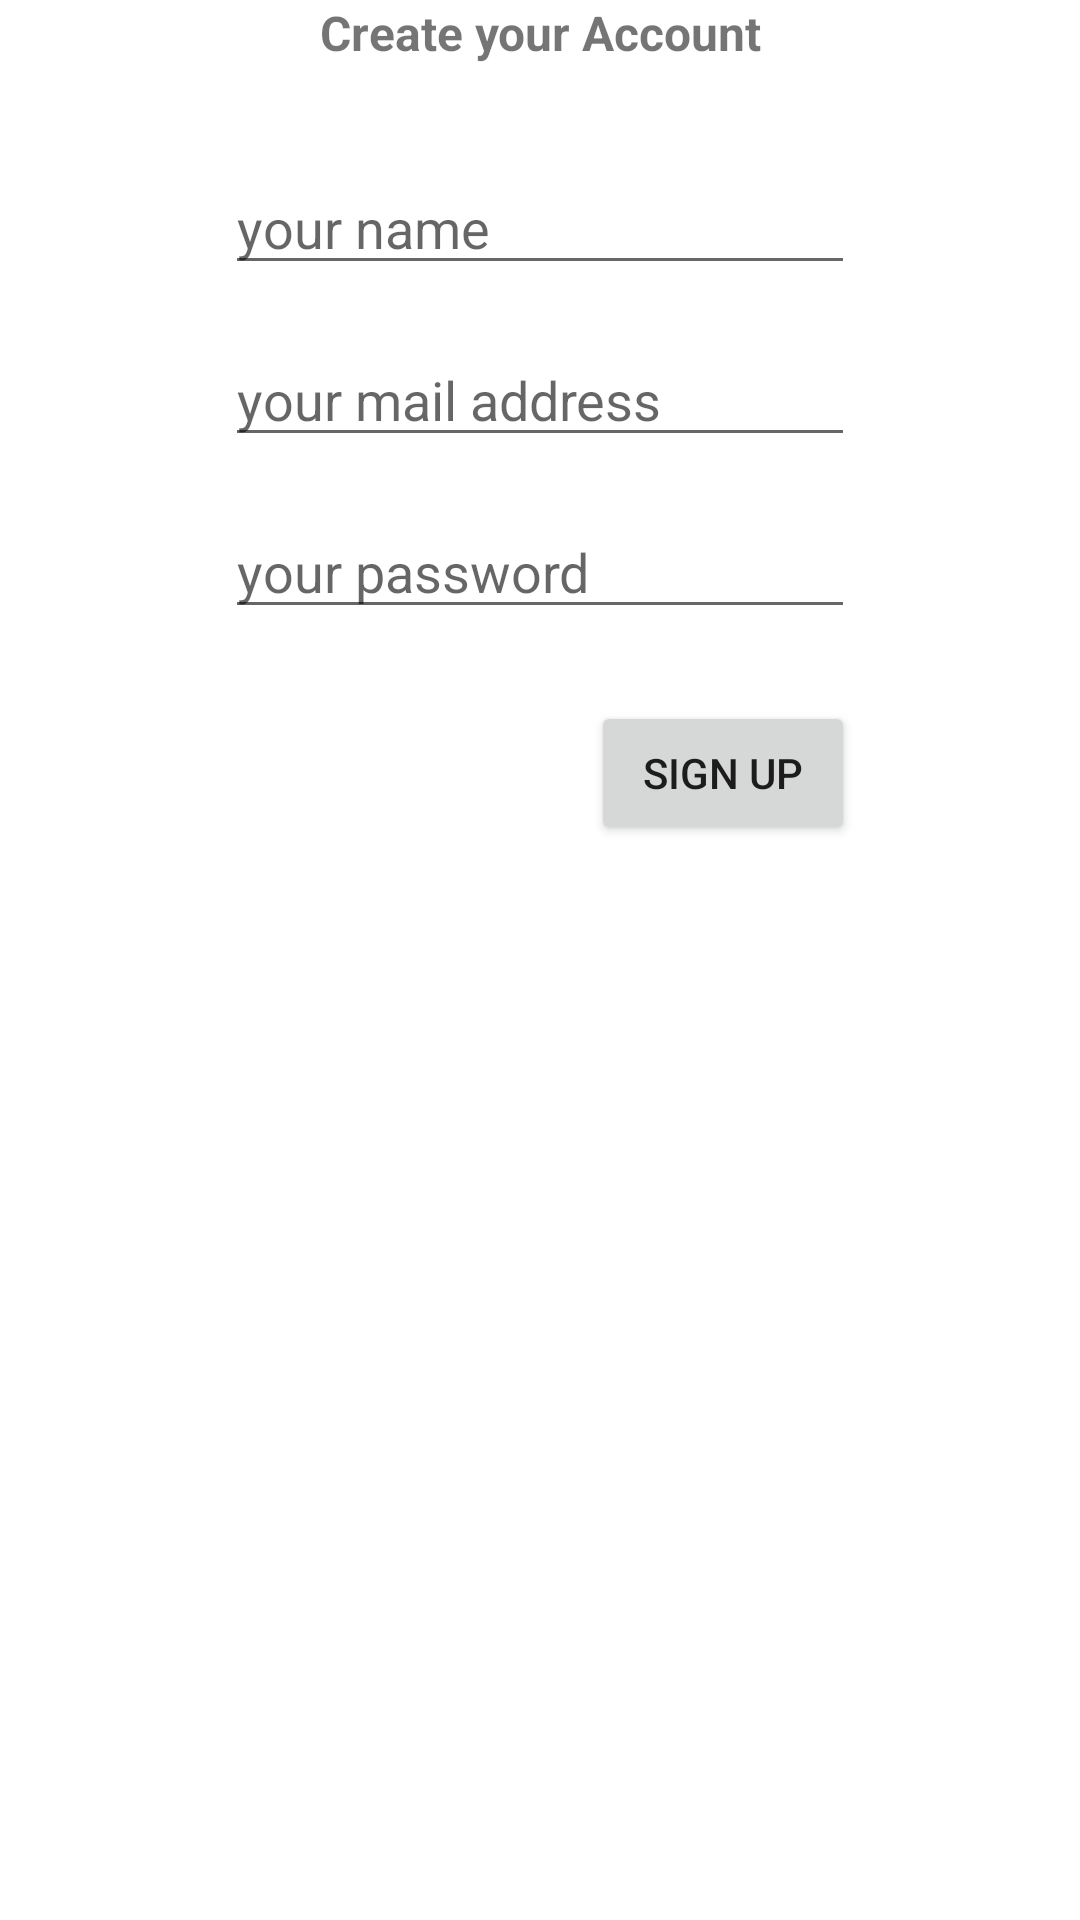

Android layout source for this screen:
<!-- AndroidManifest.xml: application theme Theme.Mediatheque -->
<!-- res/layout/activity_sign_up.xml -->
<?xml version="1.0" encoding="utf-8"?>
<androidx.constraintlayout.widget.ConstraintLayout xmlns:android="http://schemas.android.com/apk/res/android"
    xmlns:app="http://schemas.android.com/apk/res-auto"
    xmlns:tools="http://schemas.android.com/tools"
    android:layout_width="match_parent"
    android:layout_height="match_parent"
    tools:context=".SignUpActivity">

    <TextView
        android:id="@+id/textView"
        android:layout_width="wrap_content"
        android:layout_height="wrap_content"
        android:text="Create your Account"
        android:textAlignment="center"
        android:textSize="16sp"
        android:textStyle="bold"
        app:layout_constraintEnd_toEndOf="parent"
        app:layout_constraintStart_toStartOf="parent"
        tools:layout_editor_absoluteY="61dp" />

    <EditText
        android:id="@+id/editTextTextPersonName"
        android:layout_width="wrap_content"
        android:layout_height="wrap_content"
        android:layout_marginTop="32dp"
        android:ems="10"
        android:hint="your name"
        android:inputType="textPersonName"
        app:layout_constraintEnd_toEndOf="@+id/textView"
        app:layout_constraintStart_toStartOf="@+id/textView"
        app:layout_constraintTop_toBottomOf="@+id/textView" />

    <EditText
        android:id="@+id/editTextTextEmailAddress2"
        android:layout_width="wrap_content"
        android:layout_height="wrap_content"
        android:layout_marginTop="16dp"
        android:ems="10"
        android:hint="your mail address"
        android:inputType="textEmailAddress"
        app:layout_constraintEnd_toEndOf="@+id/editTextTextPersonName"
        app:layout_constraintStart_toStartOf="@+id/editTextTextPersonName"
        app:layout_constraintTop_toBottomOf="@+id/editTextTextPersonName" />

    <EditText
        android:id="@+id/EditTextTextPassword2"
        android:layout_width="wrap_content"
        android:layout_height="wrap_content"
        android:layout_marginTop="16dp"
        android:ems="10"
        android:hint="your password"
        android:inputType="textPassword"
        android:visibility="visible"
        app:layout_constraintEnd_toEndOf="@+id/editTextTextEmailAddress2"
        app:layout_constraintStart_toStartOf="@+id/editTextTextEmailAddress2"
        app:layout_constraintTop_toBottomOf="@+id/editTextTextEmailAddress2" />

    <Button
        android:id="@+id/btn_validate_account"
        android:layout_width="wrap_content"
        android:layout_height="wrap_content"
        android:layout_marginTop="24dp"
        android:text="Sign Up"
        android:textAlignment="center"
        app:layout_constraintEnd_toEndOf="@+id/EditTextTextPassword2"
        app:layout_constraintTop_toBottomOf="@+id/EditTextTextPassword2" />

</androidx.constraintlayout.widget.ConstraintLayout>
<!-- resources referenced by this layout -->
<resources>
  <style name="Theme.Mediatheque" parent="Theme.MaterialComponents.DayNight.DarkActionBar">
          
          <item name="colorPrimary">@color/purple_500</item>
          <item name="colorPrimaryVariant">@color/purple_700</item>
          <item name="colorOnPrimary">@color/white</item>
          
          <item name="colorSecondary">@color/teal_200</item>
          <item name="colorSecondaryVariant">@color/teal_700</item>
          <item name="colorOnSecondary">@color/black</item>
          
          <item name="android:statusBarColor">?attr/colorPrimaryVariant</item>
          
      </style>
  <!-- not gathered from this repository: default colours our renderer supplied (Android Studio template values) -->
  <color name="purple_500">#FF6200EE</color>
  <color name="purple_700">#FF3700B3</color>
  <color name="teal_200">#FF03DAC5</color>
  <color name="teal_700">#FF018786</color>
  <color name="black">#FF000000</color>
  <color name="white">#FFFFFFFF</color>
</resources>
